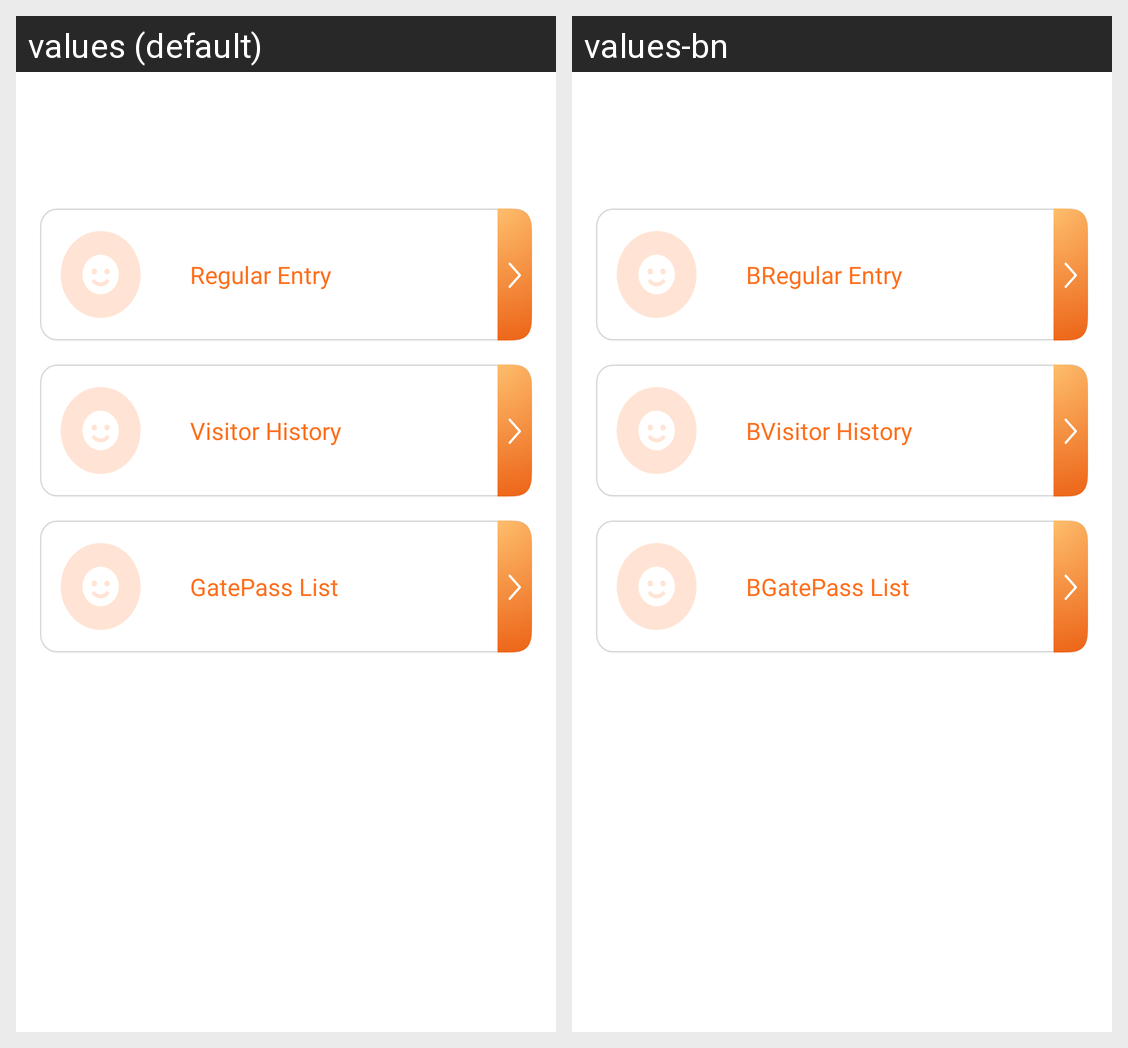

Strings drawn on this Android screen and how each of the app's shown locales translates them:
Android screen res/layout/activity_owner_visitor.xml rendered under 2 locales, left to right: values (default), values-bn. Device: Nexus 5 (rendered at 1080×1920; each locale shown at half size, 540×960, under a caption strip naming it); theme mysoft.
Strings drawn on this screen, with the default value and each locale's value (text and hints the layout hard-codes, and strings that could not be matched under every locale, appear in the picture but are not listed):

regular_entry
  values: Regular Entry
  values-bn: BRegular Entry

visitor_history
  values: Visitor History
  values-bn: BVisitor History

gatepass_list
  values: GatePass List
  values-bn: BGatePass List
